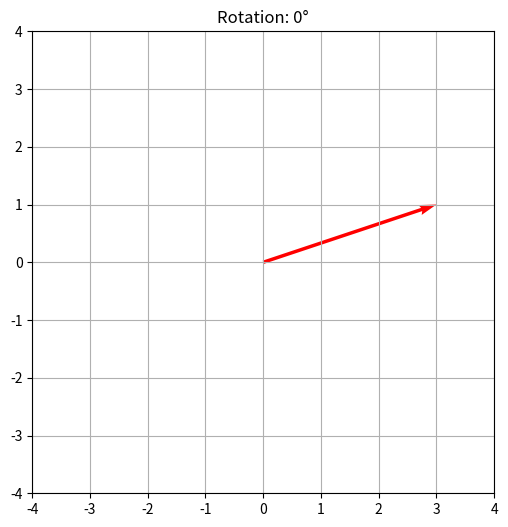

This figure's Python source:
import numpy as np
import matplotlib.pyplot as plt
from matplotlib.animation import FuncAnimation


def rotation_matrix(theta):
    theta = np.radians(theta)

    return np.array([
        [np.cos(theta), -np.sin(theta)],
        [np.sin(theta),  np.cos(theta)],
    ])


original = np.array([3, 1])

fig, ax = plt.subplots(figsize=(6, 6))

ax.set_xlim(-4, 4)
ax.set_ylim(-4, 4)
ax.set_aspect("equal")
ax.grid(True)

vector = ax.quiver(
    0,
    0,
    original[0],
    original[1],
    angles="xy",
    scale_units="xy",
    scale=1,
    color="red",
)


def update(frame):

    rotated = rotation_matrix(frame) @ original

    vector.set_UVC(rotated[0], rotated[1])

    ax.set_title(f"Rotation: {frame}°")

    return vector,


animation = FuncAnimation(
    fig,
    update,
    frames=np.arange(0, 361, 2),
    interval=30,
    blit=True,
)

plt.show()
